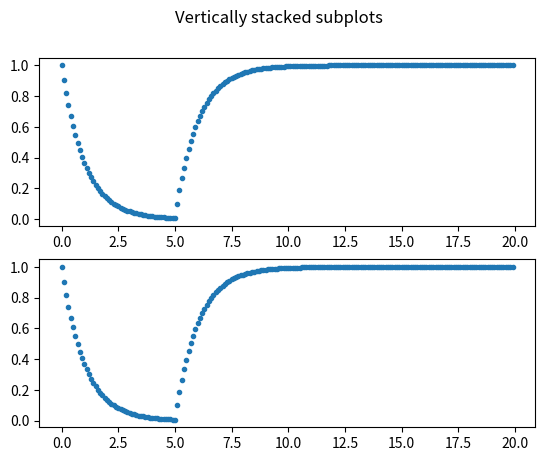

This figure's Python source:
import numpy as np
from scipy.integrate import odeint
import matplotlib.pyplot as plt


## Circuit T_1

R=1.0
C=1.0

# initial condition
y0_0 = 1.0

y0 = [y0_0]

def u(t):
    if(t < 5.0):
        return 0.0
    else:
        return 1.0

def circuit_A(y, t):
    dydt_1 = 0
    dydt_2 = iut.f_u(t)
    return [dydt_1, dydt_2]

def circuit_B(y, t):
    dydt_1 = -1/(R*C)*y[0]
    dydt_2 = iut.f_u(t)
    return [dydt_1, dydt_2]

def circuit_C(y, t):
    dydt_1 = -1/(R*C)*y[0] + 1/(R*C)*u(t)
    dydt_2 = iut.f_u(t)
    return [dydt_1, dydt_2]

# function that returns dy/dt
def model(y,t):
    dydt_1 = -1/(R*C)*y[0] + 1/(R*C)*u(t)
    return [dydt_1]


# time points
t = np.arange(0, 20, 0.1)

# solve ODE
y = odeint(model,y0,t)

# plot results

fig, axs = plt.subplots(2)
fig.suptitle('Vertically stacked subplots')
y2 = y
axs[0].plot(t,y, '.')
axs[1].plot(t,y2, '.')


plt.show()
